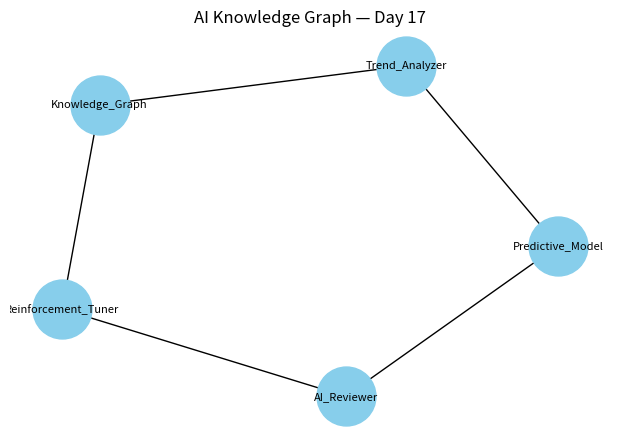

Write Python code to recreate this figure.
import os
import json
import networkx as nx
import matplotlib.pyplot as plt

print("[START] Building Knowledge Graph (Day 17)")

G = nx.Graph()
G.add_node("AI_Reviewer", type="agent")
G.add_node("Predictive_Model", type="module")
G.add_node("Reinforcement_Tuner", type="module")
G.add_node("Knowledge_Graph", type="artifact")
G.add_node("Trend_Analyzer", type="analytics")

edges = [
    ("AI_Reviewer", "Predictive_Model"),
    ("AI_Reviewer", "Reinforcement_Tuner"),
    ("Predictive_Model", "Trend_Analyzer"),
    ("Trend_Analyzer", "Knowledge_Graph"),
    ("Reinforcement_Tuner", "Knowledge_Graph"),
]
G.add_edges_from(edges)

nx.write_gml(G, "knowledge_graph.gml")

summary = f"""
### Knowledge Graph Summary (Day 17)
- **Nodes:** {G.number_of_nodes()}
- **Edges:** {G.number_of_edges()}
- **Core Connections:** AI Reviewer ↔ Predictive Model ↔ Knowledge Graph

> This graph encodes relationships between modules and learning processes for adaptive intelligence transfer.
"""

with open("graph_summary.md", "w") as f:
    f.write(summary.strip())

# Visualization
plt.figure(figsize=(6, 4))
pos = nx.spring_layout(G, seed=42)
nx.draw(G, pos, with_labels=True, node_size=1800, node_color="skyblue", font_size=8)
plt.title("AI Knowledge Graph — Day 17")
plt.tight_layout()
plt.savefig("graph_visualization.png")

# Export embeddings
embeddings = {node: list(map(float, pos[node])) for node in G.nodes}
with open("network_embeddings.json", "w") as f:
    json.dump(embeddings, f, indent=2)

print("[SUCCESS] Knowledge Graph built and saved.")
